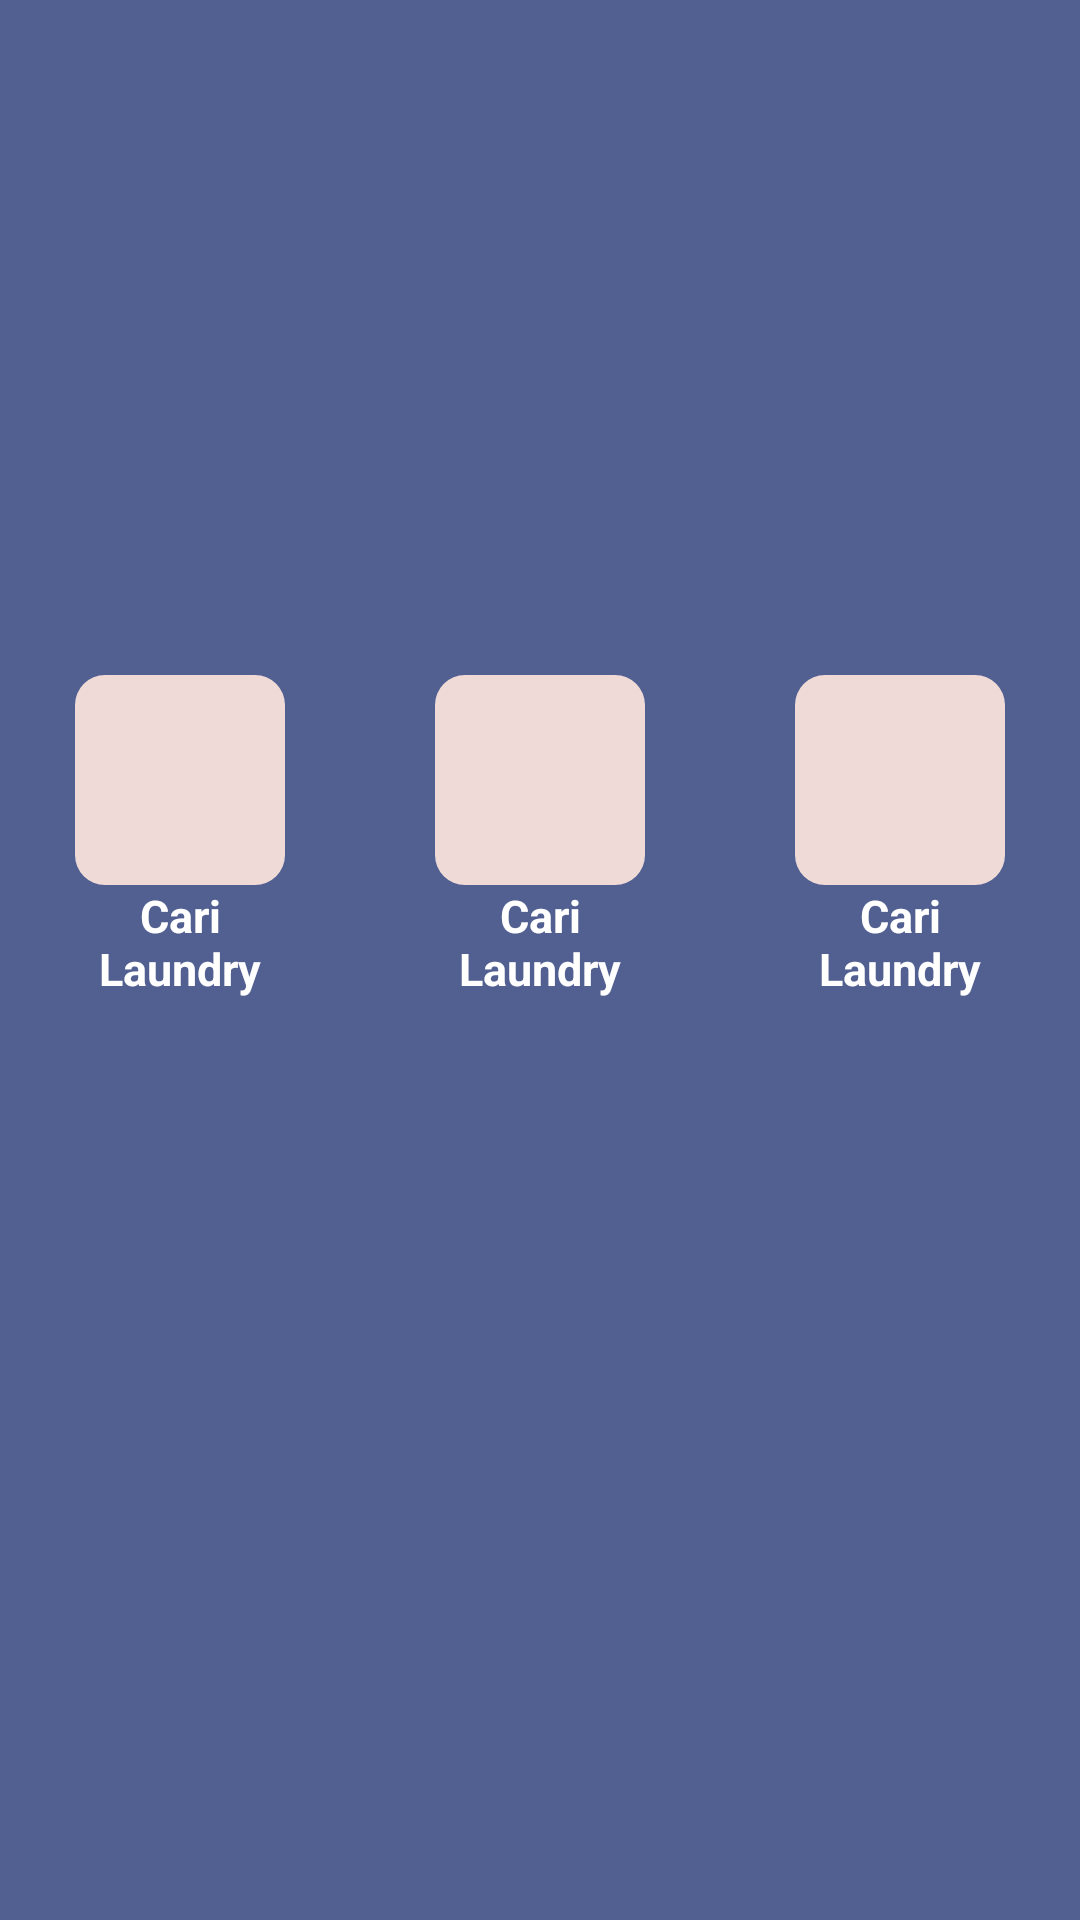

Here is an Android app screen rendered from its layout file. Give the layout XML and the strings, colors and styles it references.
<!-- AndroidManifest.xml: application theme Theme.TestAwal -->
<!-- res/layout/activity_homes.xml -->
<?xml version="1.0" encoding="utf-8"?>
<androidx.constraintlayout.widget.ConstraintLayout xmlns:android="http://schemas.android.com/apk/res/android"
    xmlns:app="http://schemas.android.com/apk/res-auto"
    xmlns:tools="http://schemas.android.com/tools"
    android:layout_width="match_parent"
    android:layout_height="match_parent"
    android:background="#516091">

    <androidx.constraintlayout.widget.ConstraintLayout
        android:id="@+id/constraintLayoutTop"
        android:layout_width="match_parent"
        android:layout_height="200dp"
        app:layout_constraintEnd_toEndOf="parent"
        app:layout_constraintStart_toStartOf="parent"
        app:layout_constraintTop_toTopOf="parent">

        <ImageView
            android:id="@+id/imageView"
            android:layout_width="227dp"
            android:layout_height="119dp"
            app:layout_constraintBottom_toBottomOf="parent"
            app:layout_constraintEnd_toEndOf="parent"
            app:layout_constraintStart_toStartOf="parent"
            app:layout_constraintTop_toTopOf="parent"
            app:layout_constraintVertical_bias="0.503"
            tools:srcCompat="@tools:sample/avatars" />
    </androidx.constraintlayout.widget.ConstraintLayout>

    <androidx.constraintlayout.widget.ConstraintLayout
        android:layout_width="match_parent"
        android:layout_height="0dp"
        app:layout_constraintBottom_toBottomOf="parent"
        app:layout_constraintEnd_toEndOf="parent"
        app:layout_constraintHorizontal_bias="1.0"
        app:layout_constraintStart_toStartOf="parent"
        app:layout_constraintTop_toBottomOf="@+id/constraintLayoutTop"
        app:layout_constraintVertical_bias="0.0">

        <TableLayout
            android:layout_width="match_parent"
            android:layout_height="match_parent">

            <TableRow
                android:layout_width="match_parent"
                android:layout_height="match_parent"
                android:gravity="center">

                <LinearLayout
                    android:layout_width="match_parent"
                    android:layout_height="wrap_content"
                    android:layout_margin="25dp"
                    android:orientation="vertical">

                    <androidx.constraintlayout.widget.ConstraintLayout
                        android:layout_width="70dp"
                        android:layout_height="70dp"
                        android:background="@drawable/white_btn_background">

                        <ImageView
                            android:id="@+id/imageView2"
                            android:layout_width="50dp"
                            android:layout_height="50dp"
                            android:layout_margin="10dp"
                            app:layout_constraintBottom_toBottomOf="parent"
                            app:layout_constraintEnd_toEndOf="parent"
                            app:layout_constraintStart_toStartOf="parent"
                            app:layout_constraintTop_toTopOf="parent"
                            app:srcCompat="@drawable/circle_green" />

                        <ImageView
                            android:id="@+id/imageView4"
                            android:layout_width="50dp"
                            android:layout_height="30dp"
                            app:layout_constraintBottom_toBottomOf="parent"
                            app:layout_constraintEnd_toEndOf="@+id/imageView2"
                            app:layout_constraintStart_toStartOf="@+id/imageView2"
                            app:layout_constraintTop_toTopOf="parent"
                            app:srcCompat="@drawable/btn_1" />

                    </androidx.constraintlayout.widget.ConstraintLayout>

                    <TextView
                        android:id="@+id/textViewCart"
                        android:layout_width="match_parent"
                        android:layout_height="wrap_content"
                        android:text="Cari Laundry"
                        android:textAlignment="center"
                        android:textSize="15dp"
                        android:textStyle="bold"
                        android:textColor="@color/white"/>
                </LinearLayout>

                <LinearLayout
                    android:layout_width="match_parent"
                    android:layout_height="wrap_content"
                    android:layout_margin="25dp"
                    android:orientation="vertical">

                    <androidx.constraintlayout.widget.ConstraintLayout
                        android:layout_width="70dp"
                        android:layout_height="70dp"
                        android:background="@drawable/white_btn_background">

                        <ImageView
                            android:id="@+id/img2"
                            android:layout_width="50dp"
                            android:layout_height="50dp"
                            android:layout_margin="10dp"
                            app:layout_constraintBottom_toBottomOf="parent"
                            app:layout_constraintEnd_toEndOf="parent"
                            app:layout_constraintStart_toStartOf="parent"
                            app:layout_constraintTop_toTopOf="parent"
                            app:srcCompat="@drawable/circle_green" />

                        <ImageView
                            android:id="@+id/imageView42"
                            android:layout_width="50dp"
                            android:layout_height="30dp"
                            app:layout_constraintBottom_toBottomOf="parent"
                            app:layout_constraintEnd_toEndOf="@+id/img2"
                            app:layout_constraintStart_toStartOf="@+id/img2"
                            app:layout_constraintTop_toTopOf="parent"
                            app:srcCompat="@drawable/btn_1" />

                    </androidx.constraintlayout.widget.ConstraintLayout>

                    <TextView
                        android:id="@+id/textViewCart2"
                        android:layout_width="match_parent"
                        android:layout_height="wrap_content"
                        android:text="Cari Laundry"
                        android:textAlignment="center"
                        android:textSize="15dp"
                        android:textStyle="bold"
                        android:textColor="@color/white"/>
                </LinearLayout>

                <LinearLayout
                    android:layout_width="match_parent"
                    android:layout_height="wrap_content"
                    android:layout_margin="25dp"
                    android:orientation="vertical">

                    <androidx.constraintlayout.widget.ConstraintLayout
                        android:layout_width="70dp"
                        android:layout_height="70dp"
                        android:background="@drawable/white_btn_background">

                        <ImageView
                            android:id="@+id/img3"
                            android:layout_width="50dp"
                            android:layout_height="50dp"
                            android:layout_margin="10dp"
                            app:layout_constraintBottom_toBottomOf="parent"
                            app:layout_constraintEnd_toEndOf="parent"
                            app:layout_constraintStart_toStartOf="parent"
                            app:layout_constraintTop_toTopOf="parent"
                            app:srcCompat="@drawable/circle_green" />

                        <ImageView
                            android:id="@+id/image3"
                            android:layout_width="50dp"
                            android:layout_height="30dp"
                            app:layout_constraintBottom_toBottomOf="parent"
                            app:layout_constraintEnd_toEndOf="@+id/img3"
                            app:layout_constraintStart_toStartOf="@+id/img3"
                            app:layout_constraintTop_toTopOf="parent"
                            app:srcCompat="@drawable/btn_1" />

                    </androidx.constraintlayout.widget.ConstraintLayout>

                    <TextView
                        android:id="@+id/textView5"
                        android:layout_width="match_parent"
                        android:layout_height="wrap_content"
                        android:text="Cari Laundry"
                        android:textAlignment="center"
                        android:textSize="15dp"
                        android:textStyle="bold"
                        android:textColor="@color/white"/>
                </LinearLayout>
            </TableRow>

        </TableLayout>
    </androidx.constraintlayout.widget.ConstraintLayout>
</androidx.constraintlayout.widget.ConstraintLayout>
<!-- resources referenced by this layout -->
<resources>
  <color name="white">#FFFFFFFF</color>
  <!-- drawable white_btn_background (drawable) -->
  <?xml version="1.0" encoding="utf-8"?>
  <selector xmlns:android="http://schemas.android.com/apk/res/android">
  <item>
      <shape android:shape="rectangle">
          <corners android:radius="10dp"/>
          <solid android:color="#EFDAD7"/>
      </shape>
  </item>
  </selector>
  <style name="Theme.TestAwal" parent="Theme.MaterialComponents.DayNight.DarkActionBar">
          
          <item name="colorPrimary">@color/blue</item>
          <item name="colorPrimaryVariant">@color/black</item>
          <item name="colorOnPrimary">@color/blue</item>
          
          
          
          
          
          <item name="android:statusBarColor" tools:targetApi="l">?attr/colorPrimaryVariant</item>
          
      </style>
  <color name="blue">#1572A1</color>
  <color name="black">#FF000000</color>
</resources>
